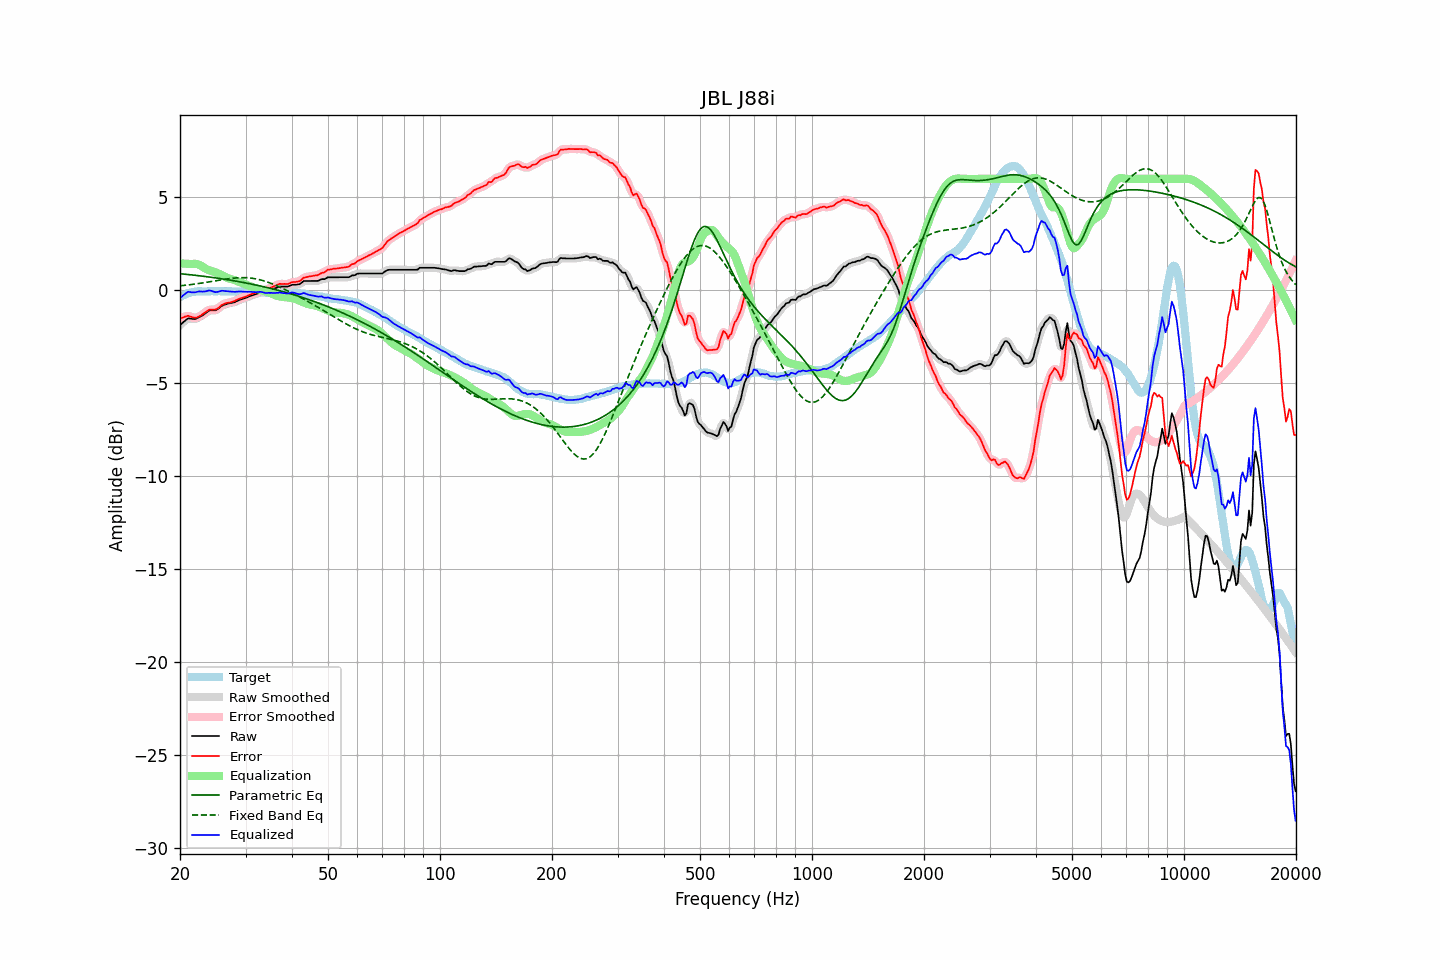

Data behind this chart, as committed beside it:
frequency, raw, error, smoothed, error_smoothed, equalization, parametric_eq, fixed_band_eq, equalized_raw, equalized_smoothed, target
20.00, -1.86, -1.50, -1.87, -1.51, 1.45, 0.90, 0.25, -0.41, -0.42, -0.36
20.20, -1.79, -1.48, -1.78, -1.47, 1.45, 0.89, 0.26, -0.34, -0.33, -0.31
20.40, -1.71, -1.45, -1.70, -1.44, 1.45, 0.89, 0.27, -0.26, -0.25, -0.26
20.61, -1.64, -1.41, -1.63, -1.41, 1.44, 0.88, 0.28, -0.20, -0.19, -0.23
20.81, -1.57, -1.39, -1.56, -1.38, 1.44, 0.87, 0.29, -0.13, -0.12, -0.18
21.02, -1.50, -1.36, -1.52, -1.37, 1.43, 0.86, 0.30, -0.06, -0.09, -0.14
21.23, -1.51, -1.39, -1.51, -1.39, 1.43, 0.85, 0.31, -0.08, -0.08, -0.12
21.44, -1.52, -1.42, -1.51, -1.41, 1.42, 0.84, 0.32, -0.10, -0.09, -0.10
21.66, -1.53, -1.45, -1.53, -1.45, 1.43, 0.83, 0.33, -0.10, -0.10, -0.08
21.87, -1.54, -1.47, -1.53, -1.46, 1.43, 0.82, 0.34, -0.11, -0.10, -0.07
22.09, -1.52, -1.46, -1.51, -1.46, 1.43, 0.81, 0.35, -0.09, -0.09, -0.05
22.31, -1.48, -1.43, -1.48, -1.43, 1.41, 0.80, 0.37, -0.07, -0.07, -0.04
22.54, -1.43, -1.38, -1.44, -1.39, 1.38, 0.79, 0.38, -0.05, -0.06, -0.05
22.76, -1.39, -1.34, -1.39, -1.34, 1.33, 0.78, 0.39, -0.05, -0.05, -0.05
22.99, -1.34, -1.28, -1.34, -1.28, 1.28, 0.77, 0.40, -0.06, -0.06, -0.06
23.22, -1.28, -1.22, -1.28, -1.22, 1.22, 0.76, 0.42, -0.06, -0.06, -0.06
23.45, -1.22, -1.16, -1.21, -1.16, 1.17, 0.75, 0.43, -0.05, -0.04, -0.06
23.69, -1.15, -1.10, -1.15, -1.10, 1.13, 0.74, 0.45, -0.02, -0.02, -0.05
23.92, -1.09, -1.04, -1.10, -1.05, 1.09, 0.73, 0.46, 0.00, -0.01, -0.05
24.16, -1.07, -1.03, -1.07, -1.03, 1.06, 0.71, 0.47, -0.01, -0.01, -0.04
24.40, -1.07, -1.04, -1.07, -1.03, 1.04, 0.70, 0.49, -0.03, -0.03, -0.03
24.65, -1.07, -1.03, -1.07, -1.03, 1.01, 0.69, 0.50, -0.06, -0.06, -0.04
24.89, -1.07, -1.03, -1.06, -1.02, 0.98, 0.68, 0.52, -0.09, -0.08, -0.04
25.14, -1.03, -0.98, -1.03, -0.98, 0.94, 0.67, 0.53, -0.08, -0.08, -0.04
25.39, -0.97, -0.93, -0.97, -0.93, 0.91, 0.65, 0.55, -0.06, -0.06, -0.04
25.65, -0.90, -0.86, -0.90, -0.86, 0.86, 0.64, 0.56, -0.04, -0.04, -0.04
25.91, -0.83, -0.78, -0.84, -0.80, 0.82, 0.63, 0.58, -0.01, -0.02, -0.05
26.16, -0.79, -0.74, -0.79, -0.74, 0.77, 0.61, 0.59, -0.02, -0.02, -0.05
26.43, -0.76, -0.71, -0.75, -0.70, 0.73, 0.60, 0.60, -0.03, -0.03, -0.05
26.69, -0.73, -0.68, -0.73, -0.68, 0.69, 0.59, 0.62, -0.04, -0.04, -0.05
26.96, -0.70, -0.66, -0.71, -0.66, 0.66, 0.57, 0.63, -0.04, -0.05, -0.04
27.23, -0.69, -0.65, -0.69, -0.64, 0.63, 0.56, 0.64, -0.06, -0.05, -0.04
27.50, -0.67, -0.62, -0.67, -0.62, 0.61, 0.54, 0.65, -0.06, -0.06, -0.04
27.77, -0.65, -0.59, -0.65, -0.60, 0.58, 0.53, 0.66, -0.07, -0.07, -0.06
28.05, -0.63, -0.57, -0.62, -0.56, 0.55, 0.51, 0.67, -0.08, -0.07, -0.06
28.33, -0.59, -0.52, -0.59, -0.52, 0.52, 0.50, 0.67, -0.07, -0.07, -0.07
28.62, -0.55, -0.48, -0.55, -0.48, 0.49, 0.48, 0.68, -0.06, -0.06, -0.07
28.90, -0.51, -0.45, -0.51, -0.44, 0.46, 0.47, 0.68, -0.05, -0.06, -0.06
29.19, -0.48, -0.41, -0.48, -0.41, 0.42, 0.45, 0.69, -0.06, -0.06, -0.07
29.48, -0.45, -0.39, -0.45, -0.39, 0.39, 0.44, 0.69, -0.06, -0.06, -0.06
29.78, -0.42, -0.35, -0.42, -0.36, 0.35, 0.42, 0.69, -0.07, -0.07, -0.07
30.08, -0.39, -0.33, -0.39, -0.33, 0.32, 0.40, 0.69, -0.07, -0.07, -0.06
30.38, -0.36, -0.29, -0.36, -0.29, 0.29, 0.39, 0.68, -0.07, -0.07, -0.07
30.68, -0.32, -0.25, -0.32, -0.25, 0.25, 0.37, 0.67, -0.07, -0.07, -0.07
30.99, -0.29, -0.21, -0.29, -0.21, 0.22, 0.35, 0.67, -0.07, -0.07, -0.08
31.30, -0.26, -0.18, -0.26, -0.18, 0.18, 0.33, 0.65, -0.08, -0.08, -0.08
31.61, -0.23, -0.15, -0.23, -0.15, 0.15, 0.32, 0.64, -0.08, -0.09, -0.08
31.93, -0.21, -0.13, -0.20, -0.12, 0.11, 0.30, 0.63, -0.10, -0.09, -0.08
32.24, -0.17, -0.07, -0.17, -0.08, 0.08, 0.28, 0.61, -0.09, -0.09, -0.09
32.57, -0.14, -0.05, -0.14, -0.05, 0.06, 0.26, 0.59, -0.08, -0.08, -0.09
32.89, -0.10, -0.01, -0.11, -0.01, 0.03, 0.24, 0.57, -0.07, -0.08, -0.09
33.22, -0.09, 0.01, -0.09, 0.01, 0.01, 0.22, 0.55, -0.08, -0.09, -0.10
33.55, -0.09, 0.02, -0.09, 0.02, -0.02, 0.20, 0.52, -0.11, -0.11, -0.11
33.89, -0.09, 0.03, -0.08, 0.03, -0.04, 0.18, 0.49, -0.13, -0.13, -0.12
34.23, -0.07, 0.04, -0.07, 0.05, -0.07, 0.16, 0.47, -0.14, -0.13, -0.11
34.57, -0.03, 0.09, -0.03, 0.09, -0.10, 0.14, 0.44, -0.13, -0.13, -0.12
34.92, 0.00, 0.13, 0.00, 0.13, -0.13, 0.12, 0.40, -0.13, -0.13, -0.13
35.27, 0.04, 0.17, 0.04, 0.17, -0.17, 0.10, 0.37, -0.13, -0.13, -0.13
35.62, 0.07, 0.20, 0.07, 0.21, -0.21, 0.08, 0.34, -0.14, -0.14, -0.13
35.97, 0.11, 0.25, 0.11, 0.24, -0.25, 0.05, 0.30, -0.14, -0.14, -0.14
... 635 more rows
